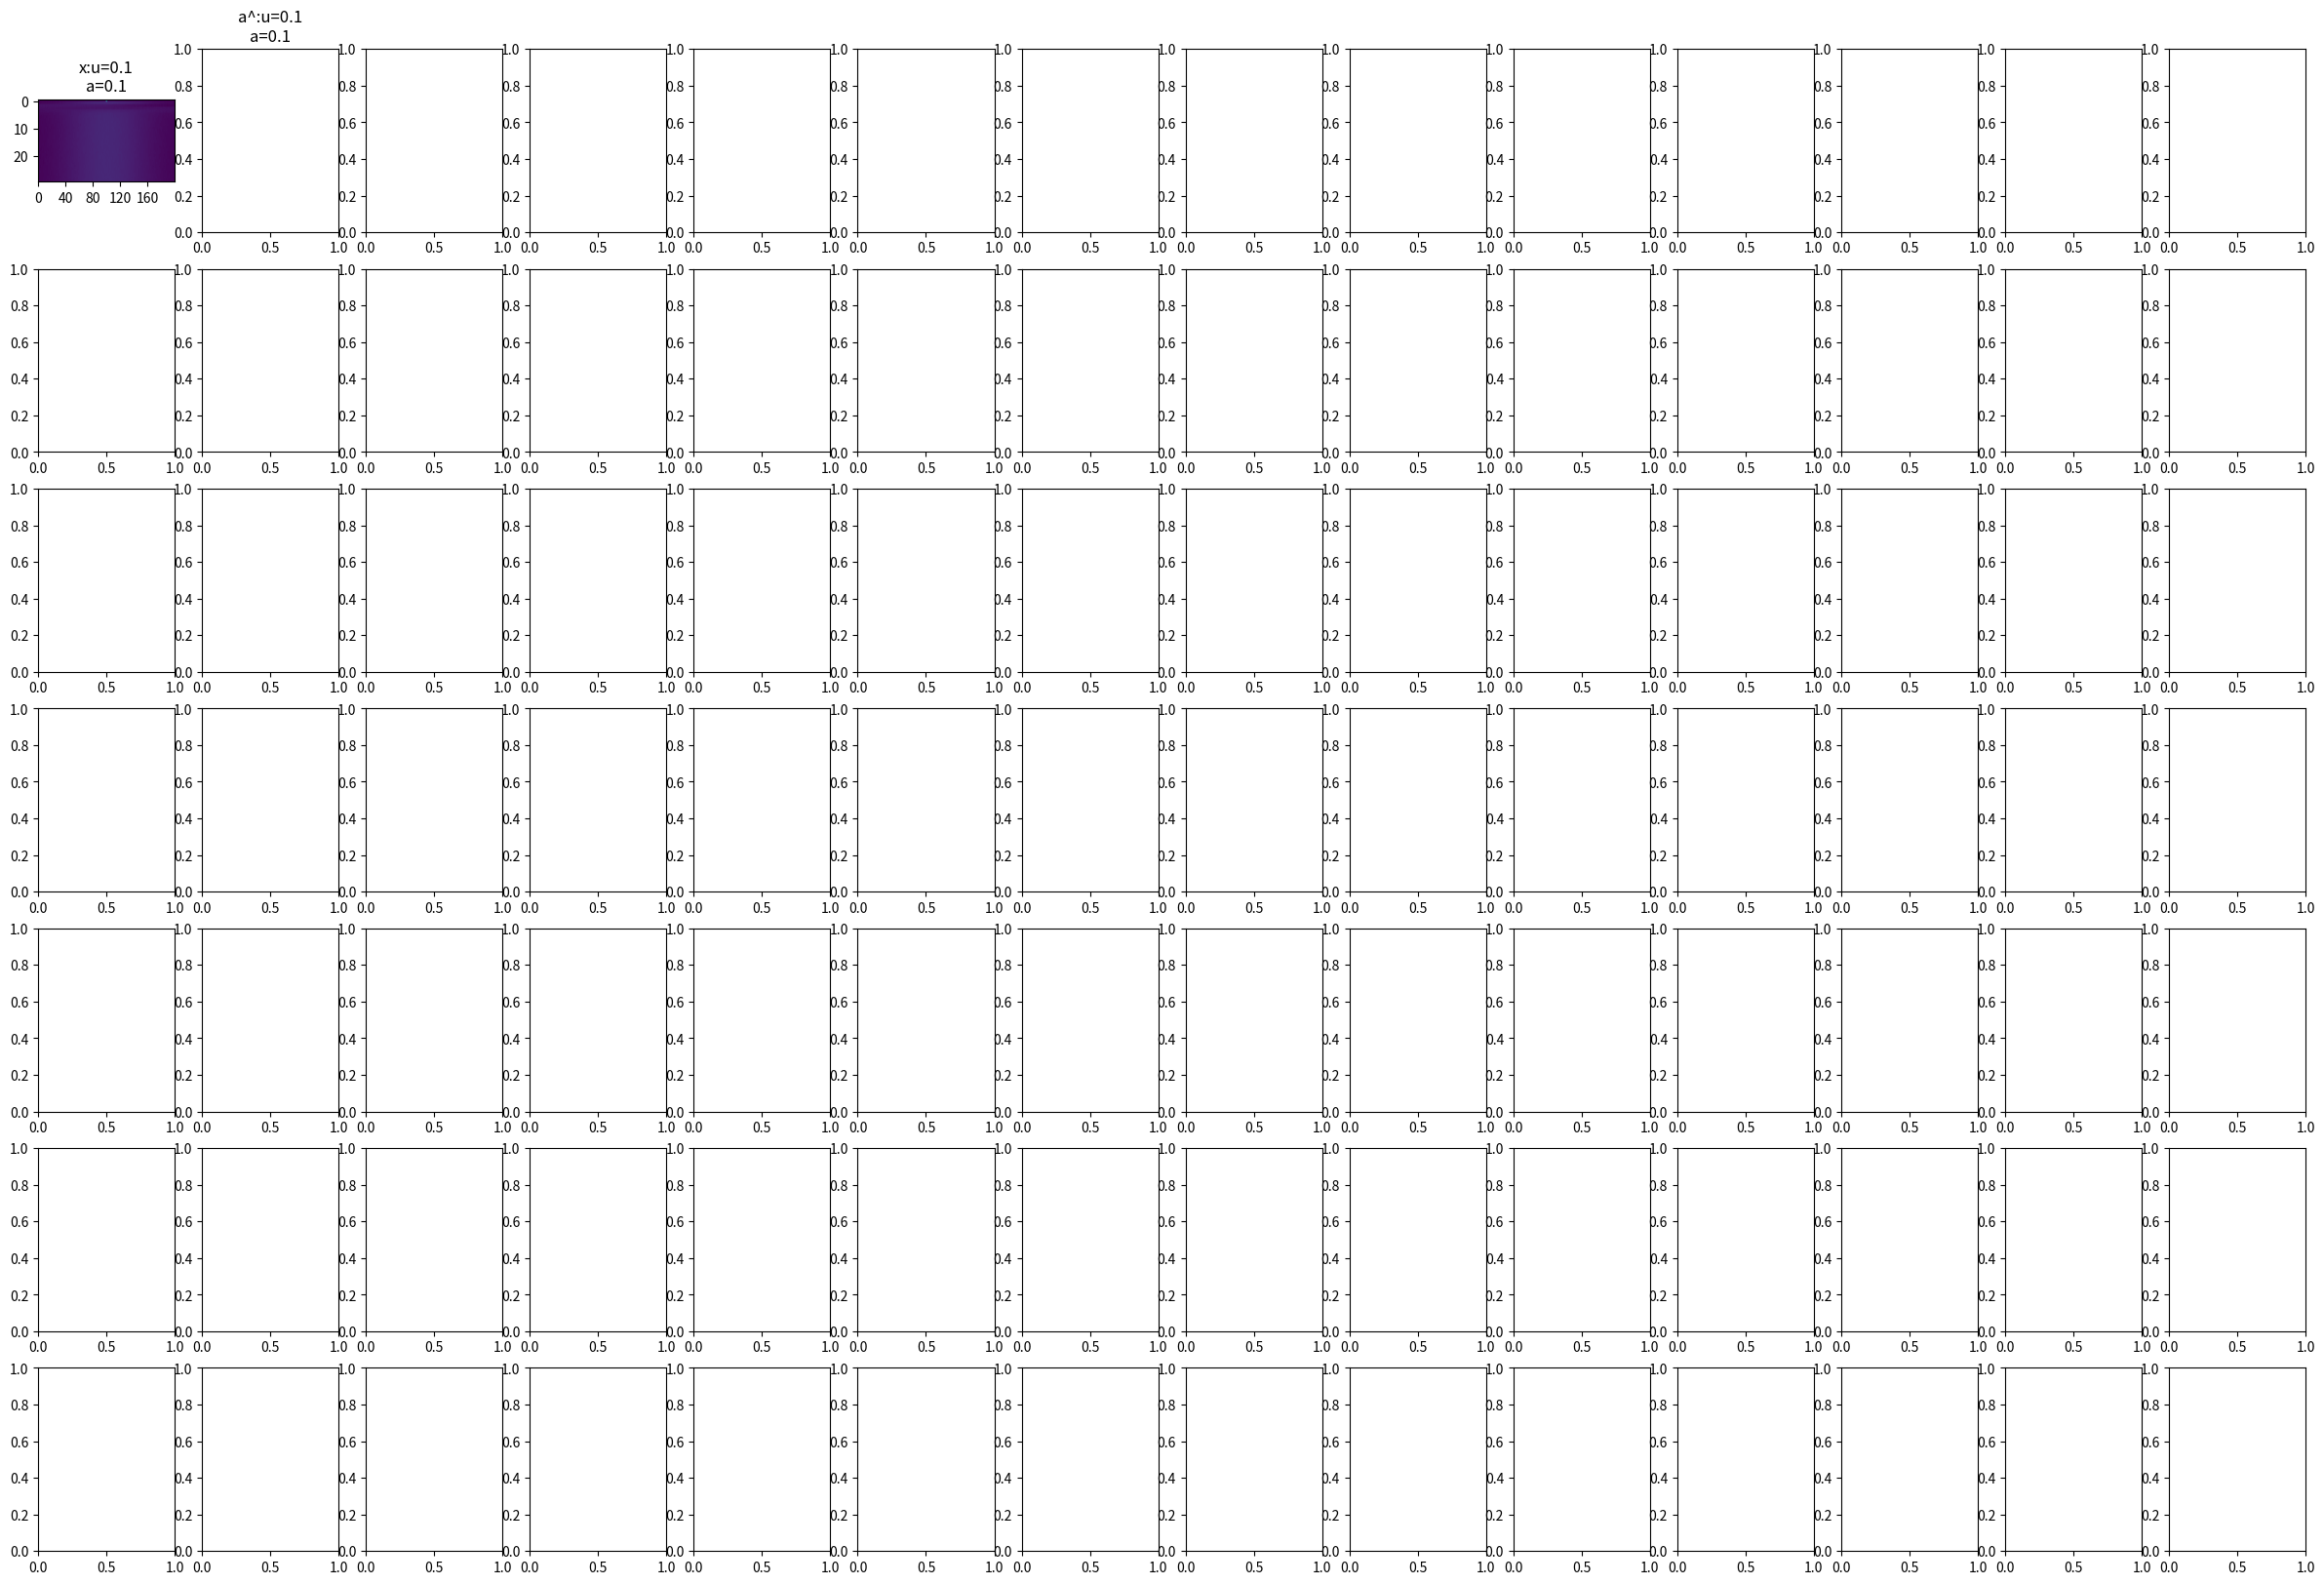

Write the Python code that produced this figure. (Note: this script raises an exception after producing the figure.)
import numpy as np
from functools import reduce
import matplotlib.pyplot as plt

np.random.seed()

def trials(a, u, w_param, x0_param, N, T):
    mu_x, sigma_x = x0_param
    mu_w, sigma_w = w_param
    np.random.seed()
    w_trace = []
    x_trace = [np.random.normal(loc=mu_x, scale=sigma_x, size=N)]
    a_hat_trace = [np.zeros(N)]
    y_trace = [np.zeros(N)]
    a_vec = np.repeat(a, N)
    u_vec = np.repeat(u, N)
    
    for i in range(T-1):
        # Get current state
        x_t = x_trace[-1]
        a_hat_t = a_hat_trace[-1]
        y_t = y_trace[-1]
        w_t = np.random.normal(loc=mu_w, scale=sigma_w, size=N)
        
        # State update
        x_new = np.multiply(a_vec-a_hat_t, x_t) + w_t + u_vec
        x_sq = np.multiply(x_t,x_t)
        y_new = y_t + x_sq
        a_hat_new = np.divide(np.multiply(a_hat_t, y_t) + np.multiply(a_vec, x_sq) + np.multiply(w_t,x_t), y_new)
        
        # Add to trace
        x_trace.append(x_new)
        y_trace.append(y_new)
        a_hat_trace.append(a_hat_new)
        w_trace.append(w_t)
    return x_trace, a_hat_trace

def make_time_histogram(data, num_bins, center, reach):
    hists = []
    window = (center-reach, center+reach)
    for time_slice in data:
        bin_count, bin_labels = np.histogram(time_slice, num_bins, range=window)
        hists.append(bin_count)
    return hists, bin_labels

def plot_time_histogram(hist, bins, brightness):
    plt.figure(figsize=(5, 5))
    plt.imshow(np.power(hist, brightness))
    num_bins = len(bins) - 1
    loc = range(num_bins)[::num_bins//5]
    labels = bins[::num_bins//5]
    plt.xticks(loc, labels)
    
def plot_hist_on_sub(sub, hist, bins, brightness, D):
    sub.imshow(np.power(hist, brightness),aspect=4)
    num_bins = len(bins) - 1
    loc = range(num_bins)[::num_bins//5]
    labels = bins[::num_bins//5]
    sub.set_xticks(loc)
    sub.set_xticklabels(labels)
    plt.setp(sub.get_xticklabels(), rotation=30, horizontalalignment='right')

W_P = (0, 1)
a_n, u_n, x0_n = 7, 7, 7
D = 1

f, ax = plt.subplots(a_n, 2*u_n, figsize=(30, 20))
for x0 in np.logspace(-1, 2, x0_n):
    X0_P = (x0, 0)
    for a, i in zip(np.logspace(-1, 2, a_n), range(a_n)):
        for u, j in zip(np.logspace(-1, 2, u_n), range(u_n)):
            x_tr, ah_tr = trials(a, u, W_P, X0_P, 50000, 30)
            #x_lim = np.max(np.abs(x_tr))
            #ah_lim = np.max(np.abs(ah_tr))
            x_lim = 3*np.var(x_tr[-1])
            ah_lim = 3*np.var(ah_tr[-1])
            xh, x_bins = make_time_histogram(x_tr, 200, u, x_lim)
            ah, a_bins = make_time_histogram(ah_tr, 200, a, ah_lim)
            ax[i, 2*j].set_title('x:u={0}\na={1}'.format(np.around(u, decimals=3), np.around(a,decimals=3)))
            ax[i, 2*j+1].set_title('a^:u={0}\na={1}'.format(np.around(u, decimals=3), np.around(a,decimals=3)))
            plot_hist_on_sub(ax[i,2*j], xh, np.around(x_bins, decimals=3), 0.5, D)
            plot_hist_on_sub(ax[i,2*j+1], ah, np.around(a_bins, decimals=3), 0.5, D)
    f.savefig('x0={0}.png'.format(x0))
